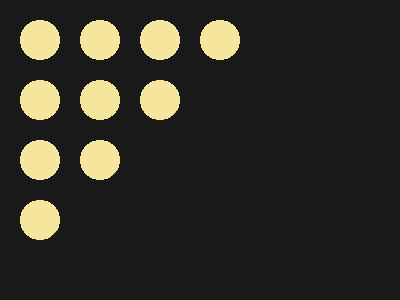

Write the HTML and CSS that draws this image.

<!-- Attempt #1, 601.75 (100% match), 570 characters -->
<div class="polygon"></div>
<style>
  * {
    padding: 0;
    margin: 0;
  }
  body {
    background: #191919;
  }
  .polygon {
    margin:20px;
    /* background: #f00; */
    width: 350px;
    height: 220px;
    background-image: radial-gradient(circle at 20px 20px, #F6E59C 20px, transparent 0);
    background-size: 60px 60px;
    background-position: 0px 0px;
    clip-path: polygon(0% 0%, 71% 0%, 0% 112.5%);
    /* width: 275px;
    height: 250px;
    background-image: radial-gradient(#F6E59C 20px, transparent 0);
    background-size: 59px 59px; */
  }
</style>
